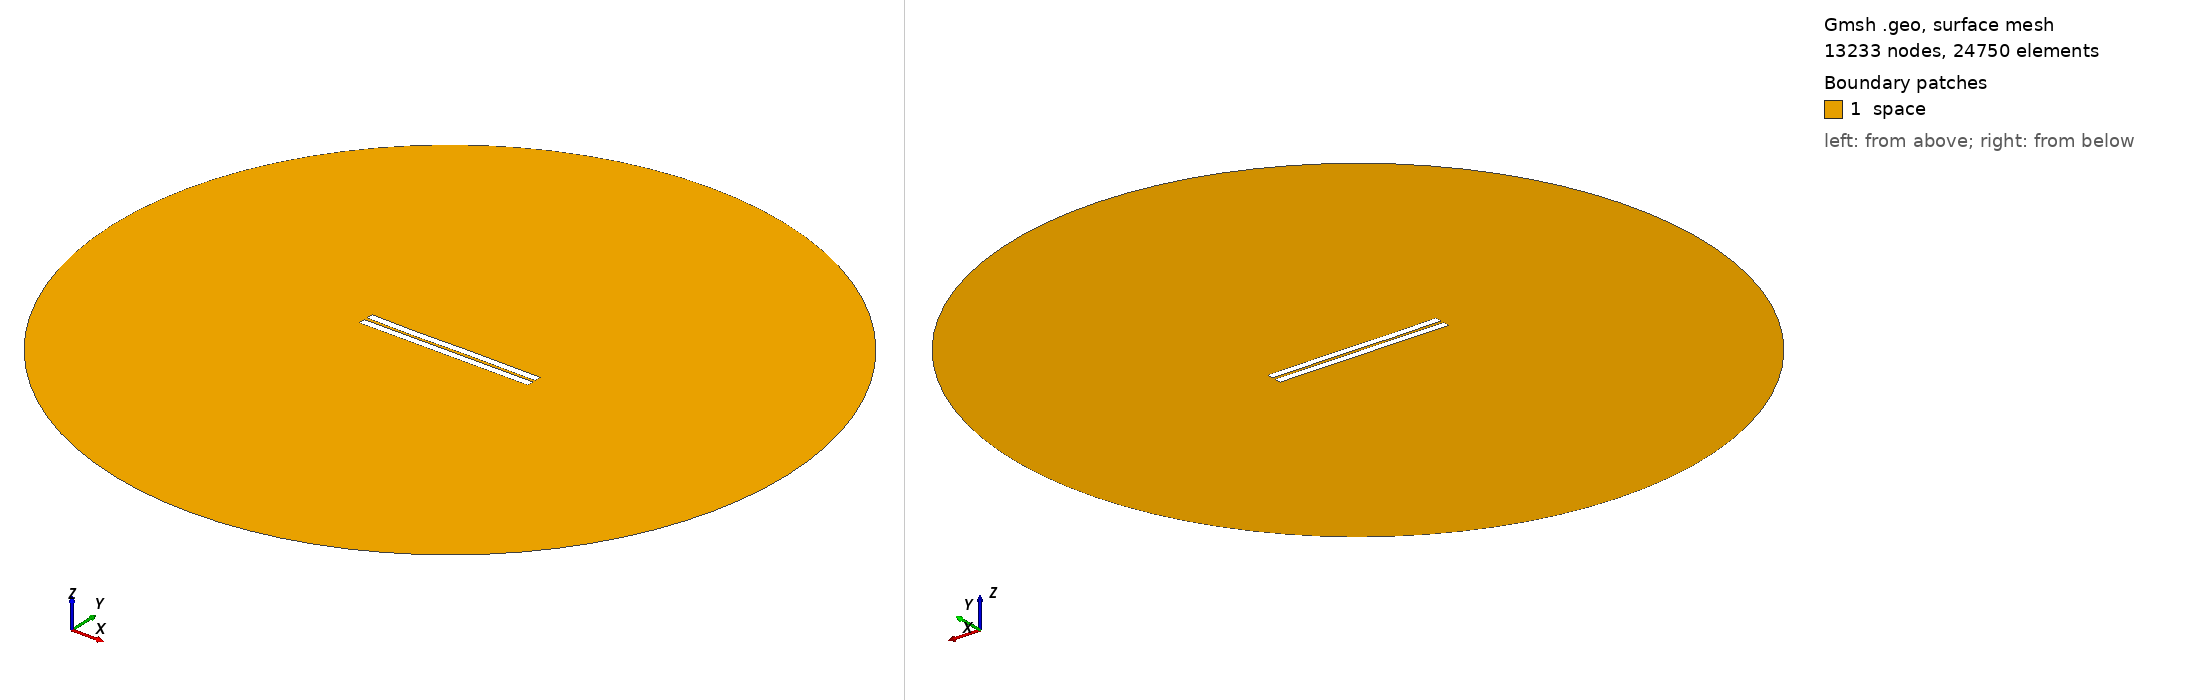

Gmsh geometry script, surface-meshed: 13233 nodes, 24750 surface elements. Boundary patches (legend numbers): 1 space. Left view from above one corner, right view from below the opposite corner. Legend entries are the model's physical surfaces. The drawing asked Gmsh for element sizes between 1% and 20% of the model's largest extent; the script's own settings can give other sizes.

=== 1277.geo (drawn) ===
//---------------------------------------
// Geometry kernel
//---------------------------------------

SetFactory("OpenCASCADE");



//---------------------------------------
// Parameters of the geometry
//---------------------------------------

// Overetch of the upper plate
overetch = 0.0;

// Distance between the plates
distance = 2.0;

// Discretization over the x axis (for the deformation)
nx = 50; 

// Length of the plate
L = 100 - overetch; 

// Number of modes
n = 4; 

// 1st mode coefficient
coeff(1) = -0.15;
beta(1) = 0.596864 * 3.1415926535 / L;

// 2nd mode coefficient
coeff(2) = -0.075;
beta(2) = 1.49418 * 3.1415926535 / L;

// 3rd mode coefficient
coeff(3) = -0.15;
beta(3) = 2.50025 * 3.1415926535 / L;

// 4th mode coefficient
coeff(4) = -0.075;
beta(4) = 3.49999 * 3.1415926535 / L;



//---------------------------------------
// Upper plate (deformed rectangle)
//---------------------------------------

// Coordiantes of the upper plate
xmin = -50;
xmax = 50 - overetch;

// Height of the upper plate
yheight = 4 - 2 * overetch;

// Indexes of the points
UpperID[] = {};
LowerID[] = {};
LeftID[] = {};
RightID[] = {};

// Point index
p = 1;

// Horizontal edges
For i In {1:nx}
    x = xmin + (i-1)*(xmax - xmin)/(nx-1);

    y_bottom = distance / 2 + overetch;
    For j In {1:n}
        C = (Cosh(beta(j)*L) + Cos(beta(j)*L)) / (Sinh(beta(j)*L) + Sin(beta(j)*L));
        y_bottom  = y_bottom + coeff(j) * (Cosh(beta(j)*(x+50)) - Cos(beta(j)*(x+50)) - C * (Sinh(beta(j)*(x+50)) - Sin(beta(j)*(x+50))));
    EndFor

    y_top = y_bottom + yheight;

    Point(p) = {x, y_top, 0, 1.0};
    UpperID[i] = p;
    p = p + 1;

    Point(p) = {x, y_bottom, 0, 1.0};
    LowerID[i] = p;
    p = p + 1;
EndFor

// Create point lists
UpperPts[] = {}; LowerPts[] = {};
For i In {1:nx}
  UpperPts[] += {UpperID[i]};
  LowerPts[] += {LowerID[i]};
EndFor

// Build splines
Spline(1) = {UpperPts[]};
Spline(2) = {LowerPts[]};
Line(3) = {LowerPts[nx-1], UpperPts[nx-1]};
Line(4) = {LowerPts[0], UpperPts[0]};

// Build the plane surface
Curve Loop(1) = {2, 3, -1, -4};
Plane Surface(1) = {1};



//---------------------------------------
// Lower plate (rectangle)
//---------------------------------------

// Vertices
Point(1001) = {-50, -1, 0, 1.0};
Point(1002) = { 50, -1, 0, 1.0};
Point(1003) = { 50,  -5, 0, 1.0};
Point(1004) = {-50,  -5, 0, 1.0};

// Edges
Line(5) = {1001, 1002};
Line(6) = {1002, 1003};
Line(7) = {1003, 1004};
Line(8) = {1004, 1001};

// Plane surface
Line Loop(2) = {5, 6, 7, 8};
Plane Surface(2) = {2}; 



//---------------------------------------
// Outer (fictious) boundary
//---------------------------------------

// Points
Point(1005) = {0, 0, 0};       // Center
Point(1006) = {200, 0, 0};     // Start point
Point(1007) = {0, 200, 0};     // 90 degrees
Point(1008) = {-200, 0, 0};    // 180 degrees
Point(1009) = {0, -200, 0};    // 270 degrees

// Circle arcs (each needs start, center, end)
Circle(9) = {1006, 1005, 1007};
Circle(10) = {1007, 1005, 1008};
Circle(11) = {1008, 1005, 1009};
Circle(12) = {1009, 1005, 1006};

// Plane surface for the entire domain
Curve Loop(3) = {9, 10, 11, 12};
Surface(3) = {3};

// Subtract the plates from the whole domain to obtain the actual domain where we want to solve the equations
BooleanDifference{ Surface{3}; Delete; }{ Surface{1}; Surface{2}; Delete; }




//---------------------------------------
// Transfinite Lines/Curves
//---------------------------------------

// Set the number of points on the boundaries
r = 7;

// Plates
Transfinite Curve {1, 2} = 50*r Using Progression 1;
Transfinite Curve {3, 4} = 2*r Using Progression 1;
Transfinite Line {5, 7} = 50*r Using Progression 1;
Transfinite Line {6, 8} = 2*r Using Progression 1;

// Outer boundary
Transfinite Line {9, 10, 11, 12} = 20 Using Progression 1;



//---------------------------------------
// Physical groups
//---------------------------------------                

// Physical curves (boundaries)
Physical Line("force_segment", 10) = {2};
Physical Line("upper_plate", 11) = {1, 3, 4};
Physical Line("lower_plate", 12) = {5, 6, 7, 8};
Physical Line("boundary", 20) = {9, 10, 11, 12};

// Physical Surfaces
Physical Surface("space", 30) = {3};



//---------------------------------------
// 6. Generate the Mesh
//---------------------------------------

// 2D mesh generation
Mesh 2;
